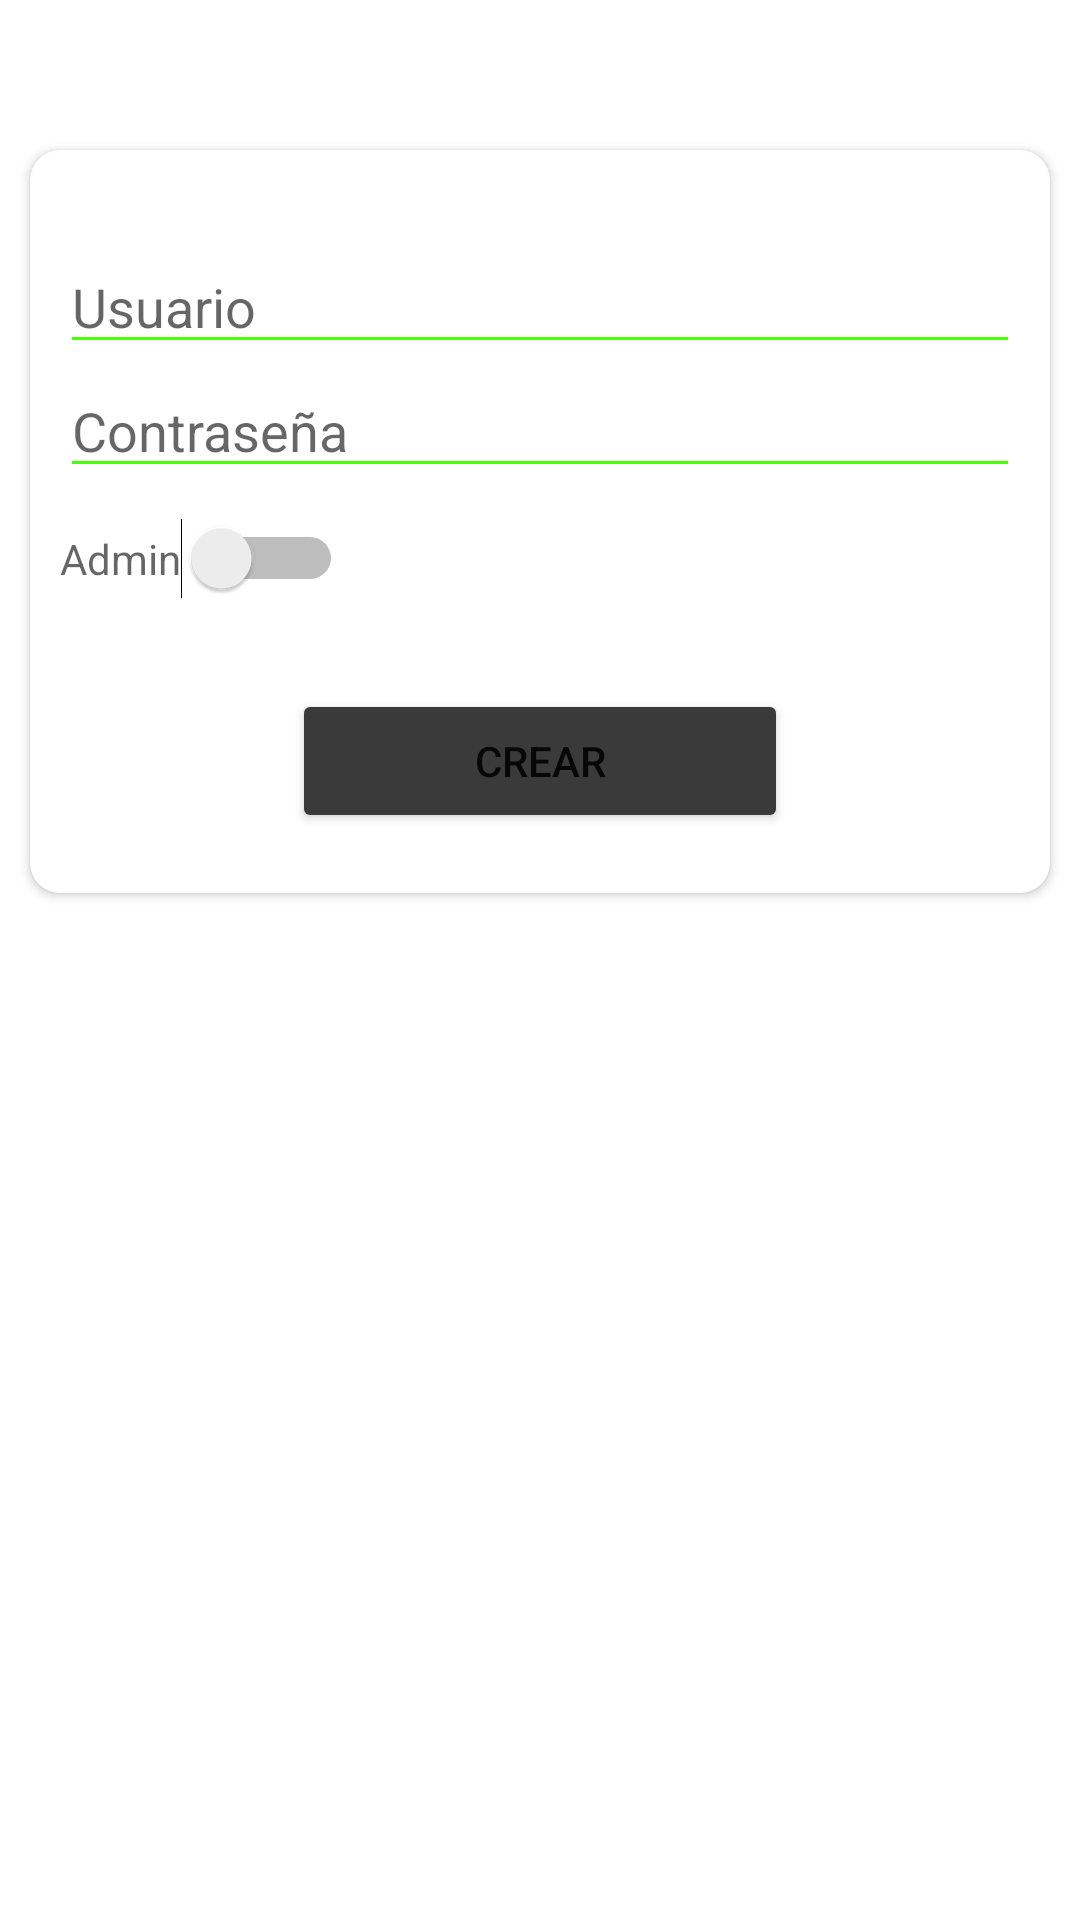

Here is an Android app screen rendered from its layout file. Give the layout XML and the strings, colors and styles it references.
<!-- AndroidManifest.xml: application theme Theme.ArbitrosApp -->
<!-- res/layout/fragment_crear_arbitro.xml -->
<?xml version="1.0" encoding="utf-8"?>
<androidx.constraintlayout.widget.ConstraintLayout xmlns:android="http://schemas.android.com/apk/res/android"
    xmlns:app="http://schemas.android.com/apk/res-auto"
    xmlns:tools="http://schemas.android.com/tools"
    android:layout_width="match_parent"
    android:layout_height="match_parent"
    tools:context=".Arbitros.CrearArbitroFragment" >

    <ImageView
        android:id="@+id/imageView29"
        android:layout_width="0dp"
        android:layout_height="0dp"
        android:scaleType="centerCrop"
        android:src="@drawable/fondo_pantalla3"
        app:layout_constraintBottom_toBottomOf="parent"
        app:layout_constraintEnd_toEndOf="parent"
        app:layout_constraintStart_toStartOf="parent"
        app:layout_constraintTop_toTopOf="parent" />

    <ScrollView
        android:layout_width="match_parent"
        android:layout_height="match_parent"
        app:layout_constraintBottom_toBottomOf="parent"
        app:layout_constraintEnd_toEndOf="parent"
        app:layout_constraintStart_toStartOf="parent"
        app:layout_constraintTop_toTopOf="parent">

        <androidx.constraintlayout.widget.ConstraintLayout
            android:layout_width="match_parent"
            android:layout_height="wrap_content">

            <androidx.constraintlayout.widget.ConstraintLayout
                android:layout_width="match_parent"
                android:layout_height="match_parent"
                app:layout_constraintBottom_toBottomOf="parent"
                app:layout_constraintEnd_toEndOf="parent"
                app:layout_constraintStart_toStartOf="parent"
                app:layout_constraintTop_toTopOf="parent">

                <androidx.cardview.widget.CardView
                    android:layout_width="match_parent"
                    android:layout_height="wrap_content"
                    android:layout_marginStart="10dp"
                    android:layout_marginTop="50dp"
                    android:layout_marginEnd="10dp"
                    android:layout_marginBottom="50dp"
                    app:cardCornerRadius="10sp"
                    app:layout_constraintBottom_toBottomOf="parent"
                    app:layout_constraintEnd_toEndOf="parent"
                    app:layout_constraintStart_toStartOf="parent"
                    app:layout_constraintTop_toTopOf="parent">

                    <LinearLayout
                        android:layout_width="match_parent"
                        android:layout_height="match_parent"
                        android:layout_marginLeft="10sp"
                        android:layout_marginTop="20sp"
                        android:layout_marginRight="10sp"
                        android:layout_marginBottom="20sp"
                        android:orientation="vertical">

                        <EditText
                            android:id="@+id/txtCAUsuario"
                            android:layout_width="match_parent"
                            android:layout_height="wrap_content"
                            android:layout_marginTop="10sp"
                            android:backgroundTint="#4BFF09"
                            android:ems="10"
                            android:hint="Usuario"
                            android:inputType="textPersonName" />

                        <EditText
                            android:id="@+id/txtCAContraseña"
                            android:layout_width="match_parent"
                            android:layout_height="wrap_content"
                            android:backgroundTint="#4BFF09"
                            android:ems="10"
                            android:hint="Contraseña"
                            android:inputType="textPersonName" />

                        <Switch
                            android:id="@+id/switchAdmin"
                            android:layout_width="wrap_content"
                            android:layout_height="wrap_content"
                            android:layout_marginTop="10sp"
                            android:layout_marginBottom="10sp"
                            android:hint="Admin"
                            android:textAlignment="textStart" />

                        <LinearLayout
                            android:layout_width="match_parent"
                            android:layout_height="match_parent"
                            android:layout_marginTop="20sp"
                            android:orientation="horizontal">

                            <Space
                                android:layout_width="wrap_content"
                                android:layout_height="wrap_content"
                                android:layout_weight="1" />

                            <Button
                                android:id="@+id/btnCACrear"
                                android:layout_width="wrap_content"
                                android:layout_height="wrap_content"
                                android:layout_weight="1"
                                android:backgroundTint="#3A3A3A"
                                android:text="Crear"
                                app:cornerRadius="30dp" />

                            <Space
                                android:layout_width="wrap_content"
                                android:layout_height="wrap_content"
                                android:layout_weight="1" />
                        </LinearLayout>
                    </LinearLayout>
                </androidx.cardview.widget.CardView>
            </androidx.constraintlayout.widget.ConstraintLayout>
        </androidx.constraintlayout.widget.ConstraintLayout>
    </ScrollView>
</androidx.constraintlayout.widget.ConstraintLayout>
<!-- resources referenced by this layout -->
<resources>
  <style name="Theme.ArbitrosApp" parent="Theme.MaterialComponents.DayNight.DarkActionBar">
          
          <item name="colorPrimary">@color/purple_500</item>
          <item name="colorPrimaryVariant">@color/purple_700</item>
          <item name="colorOnPrimary">@color/white</item>
          
          <item name="colorSecondary">@color/teal_200</item>
          <item name="colorSecondaryVariant">@color/teal_700</item>
          <item name="colorOnSecondary">@color/black</item>
          
          <item name="android:statusBarColor" tools:targetApi="l">?attr/colorPrimaryVariant</item>
          
      </style>
  <color name="purple_500">#4BFF09</color>
  <color name="purple_700">#2DA103</color>
  <color name="white">#FFFFFFFF</color>
  <color name="teal_200">#FF03DAC5</color>
  <color name="teal_700">#FF018786</color>
  <color name="black">#FF000000</color>
</resources>
